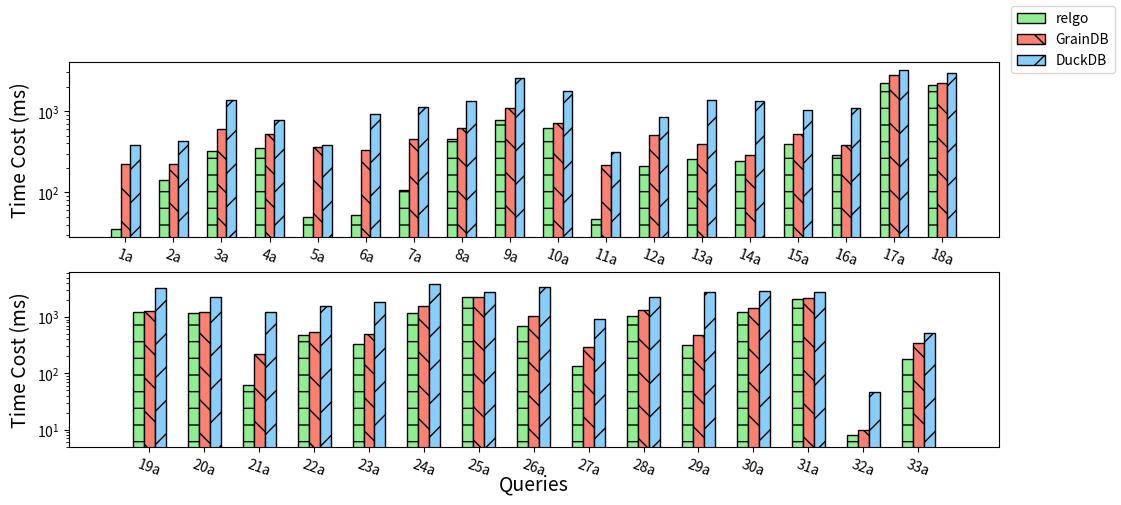

The script that saved this image: (Note: this script raises an exception after producing the figure.)
import matplotlib.pyplot as plt
import matplotlib.gridspec as gridspec
import numpy as np

xlabel = []

for i in range(1, 34):
	xlabel.append(str(i) + 'a')


xaxis = np.arange(len(xlabel))
xaxis_final = np.arange(len(xlabel))
data_per_row = 18

y_duckdb = [379,424,1383,782,387,932,1120,1349,2541,1745,313,843,1386,1339,1026,1083,3185,2966,3279,2267,1211,1576,1818,3783,2750,3416,931,2231,2785,2920,2789,46,520]

y_graindb = [224,221,594,517,366,330,451,613,1082,714,214,506,393,285,528,382,2797,2233,1287,1231,221,543,492,1580,2251,1028,295,1340,487,1449,2165,10,348]

y_ours = [35,143,320,348,49,53,107,455,770,620,47,211,257,240,399,286,2249,2087,1202,1186,62,482,327,1194,2244,682,136,1045,314,1235,2043,8,181]

gs = gridspec.GridSpec(2, 1)
gs.update(wspace=0.8)

fig = plt.figure(figsize=(12,5))

plt1 = fig.add_subplot(gs[0])
plt2 = fig.add_subplot(gs[1])

plt_list = [plt1, plt2]
plt_num = len(plt_list)


total_width, n = 0.6, 3
width = total_width / n

xaxis = xaxis - (total_width - width) / 2

for i in range(plt_num):
	start = i * data_per_row
	end = (i + 1) * data_per_row - 1

	plt_cur = plt_list[i]

	plt_cur.bar(xaxis[start:end+1], y_ours[start:end+1], color='lightgreen', edgecolor='k', width=width, hatch='-', label='relgo')
	plt_cur.bar(xaxis[start:end+1] + width, y_graindb[start:end+1], color='salmon', edgecolor='k', width=width, hatch='\\', label='GrainDB')
	plt_cur.bar(xaxis[start:end+1] + width * 2, y_duckdb[start:end+1], color='lightskyblue', edgecolor='k', width=width, hatch='/', label='DuckDB')


	plt_cur.set_xticks(xaxis_final[start:end+1])
	plt_cur.set_xticklabels(xlabel[start:end+1], fontsize=10, rotation=-20)
	# plt_cur.set_yticklabels(fontsize=22)

	if i == plt_num - 1:
		plt_cur.set_xlabel("Queries", fontsize=14, labelpad=-3)

	plt_cur.set_ylabel("Time Cost (ms)", fontsize=14)

	plt_cur.set_yscale('log')

plt.margins(0.08)

lines, labels = plt_list[0].get_legend_handles_labels()
fig.legend(lines, labels, loc='upper right')

plt.tight_layout()
# plt.show()

plt.savefig('../paper/figures/exp/e2e_job.pdf', bbox_inches='tight')